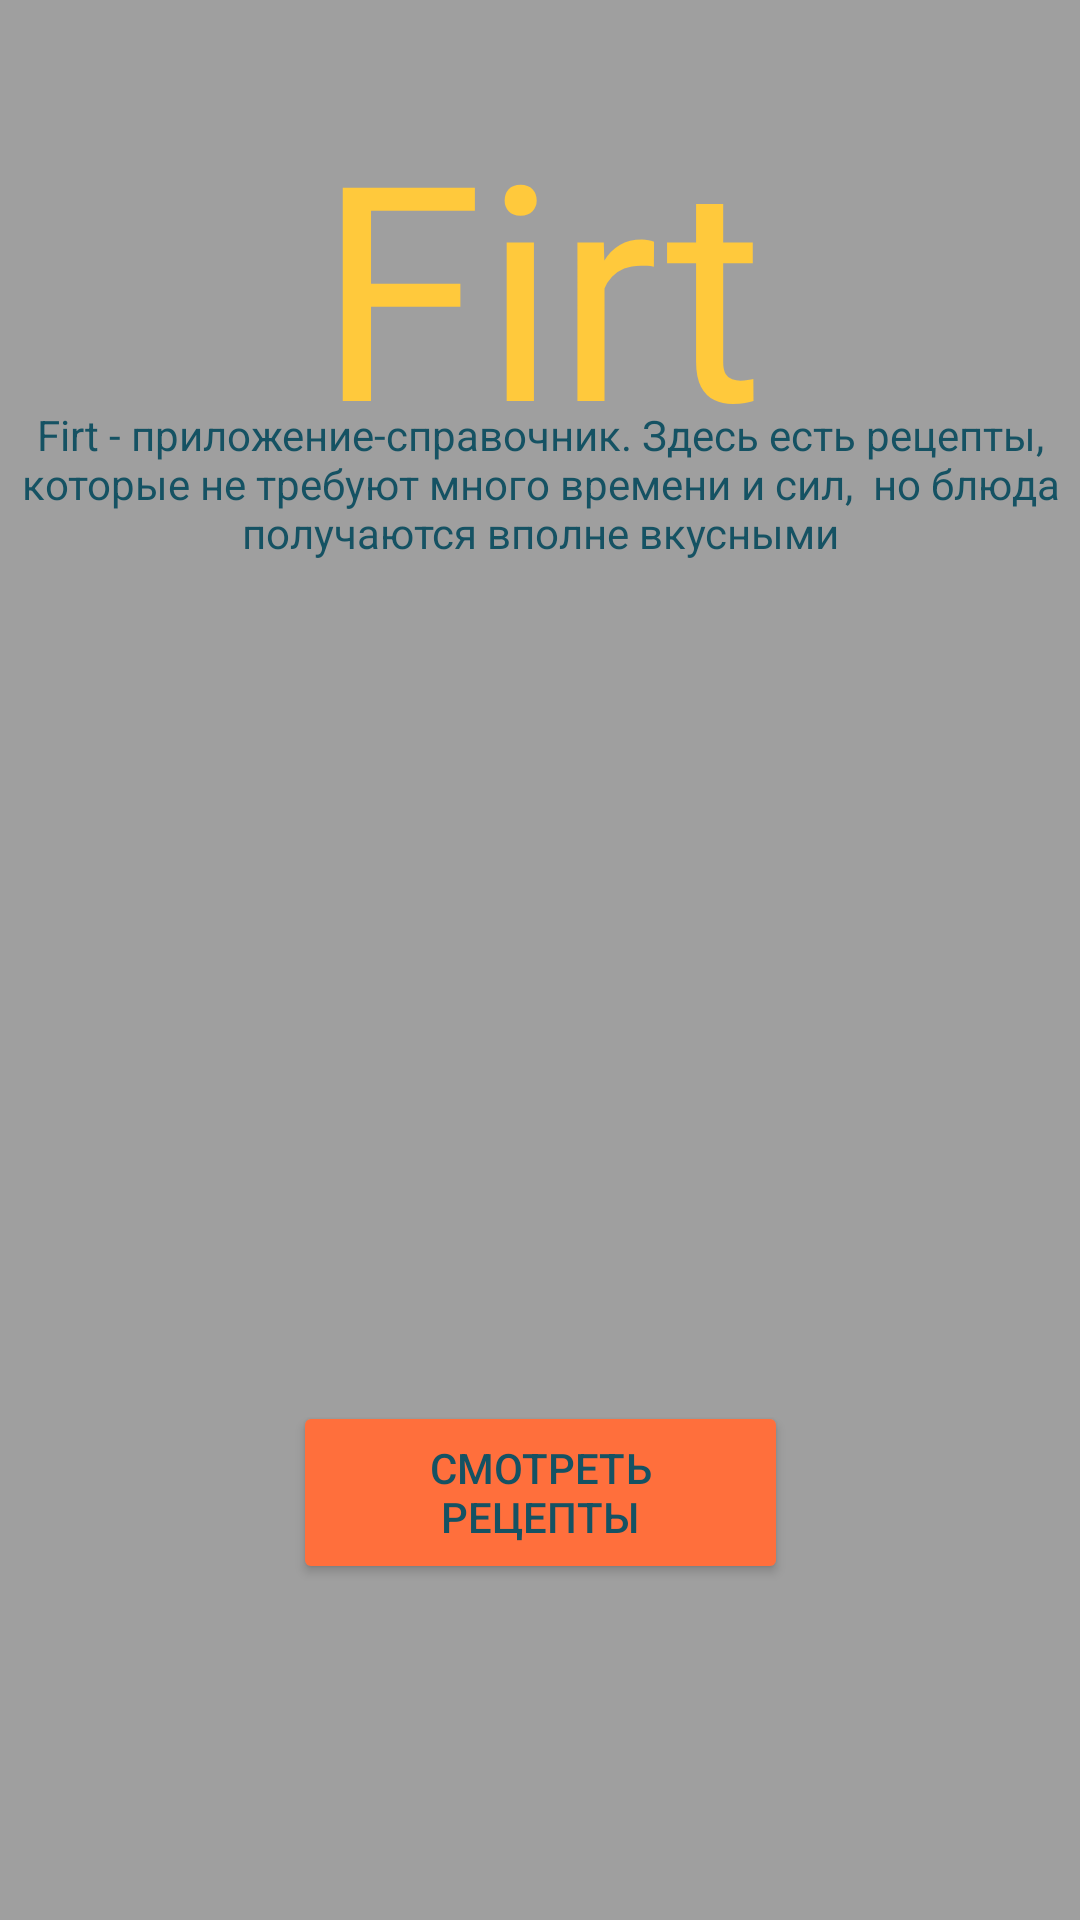

Produce the Android XML layout that renders to this screen, including the resource entries it uses.
<!-- AndroidManifest.xml: application theme Theme.Firt -->
<!-- res/layout/activity_main.xml -->
<?xml version="1.0" encoding="utf-8"?>
<androidx.constraintlayout.widget.ConstraintLayout xmlns:android="http://schemas.android.com/apk/res/android"
    xmlns:app="http://schemas.android.com/apk/res-auto"
    xmlns:tools="http://schemas.android.com/tools"
    android:background="@color/grey"
    android:layout_width="match_parent"
    android:layout_height="match_parent"
    tools:context=".MainActivity">

    <Button
        android:id="@+id/button"
        android:layout_width="165dp"
        android:layout_height="61dp"
        android:layout_marginBottom="112dp"
        android:textColor="@color/black2"
        android:text="Смотреть рецепты"
        android:backgroundTint="@color/red"
        app:layout_constraintBottom_toBottomOf="parent"
        app:layout_constraintEnd_toEndOf="parent"
        app:layout_constraintStart_toStartOf="parent" />

    <TextView
        android:id="@+id/textView"
        android:layout_width="223dp"
        android:layout_height="132dp"
        android:layout_marginTop="28dp"
        android:gravity="center"
        android:text="@string/app_name"
        android:textColor="@color/yal"
        android:textSize="100dp"
        app:layout_constraintBottom_toTopOf="@+id/button"
        app:layout_constraintEnd_toEndOf="parent"
        app:layout_constraintStart_toStartOf="parent"
        app:layout_constraintTop_toTopOf="parent"
        app:layout_constraintVertical_bias="0.0" />

    <TextView
        android:id="@+id/textView5"
        android:layout_width="wrap_content"
        android:layout_height="wrap_content"
        android:layout_marginBottom="280dp"
        android:gravity="center"
        android:textColor="@color/black2"
        android:text="Firt - приложение-справочник.
Здесь есть рецепты, которые не требуют много времени и сил,
 но блюда получаются вполне вкусными"
        app:layout_constraintBottom_toTopOf="@+id/button"
        app:layout_constraintEnd_toEndOf="parent"
        app:layout_constraintHorizontal_bias="0.0"
        app:layout_constraintStart_toStartOf="parent" />

</androidx.constraintlayout.widget.ConstraintLayout>
<!-- resources referenced by this layout -->
<resources>
  <color name="black2">#155263</color>
  <color name="grey">#9F9F9F</color>
  <color name="red">#FF6F3C</color>
  <color name="yal">#FFC93C</color>
  <string name="app_name">Firt</string>
  <style name="Theme.Firt" parent="Base.Theme.Firt" />
  <style name="Base.Theme.Firt" parent="Theme.Material3.DayNight.NoActionBar">
          
          
      </style>
</resources>
